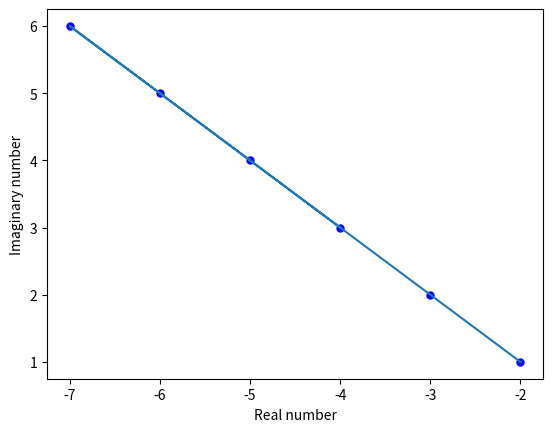

Generate this figure with matplotlib:
import numpy as np
import matplotlib.pyplot as plt

s = np.array([1+2j,2+3j,4+5j,5+6j,6+7j,3+4j])

# main logic "z*1j for z in s"
# where s is the array of complex number 
# iterates through every element in s and multiply every element by 1j
# z store the singal value i.e. 1+2j so on for each iteration
# as it is in the "[ ]" creates an list of new complex nums and using array method convert that into in array form
l=np.array([z*1j for z in s]) 
print(l)

x = l.real
y = l.imag
plt.scatter(x,y,label="Comple number",color="b",s=25,marker="o")

plt.xlabel("Real number")
plt.ylabel("Imaginary number")
plt.plot(x,y)
plt.show()